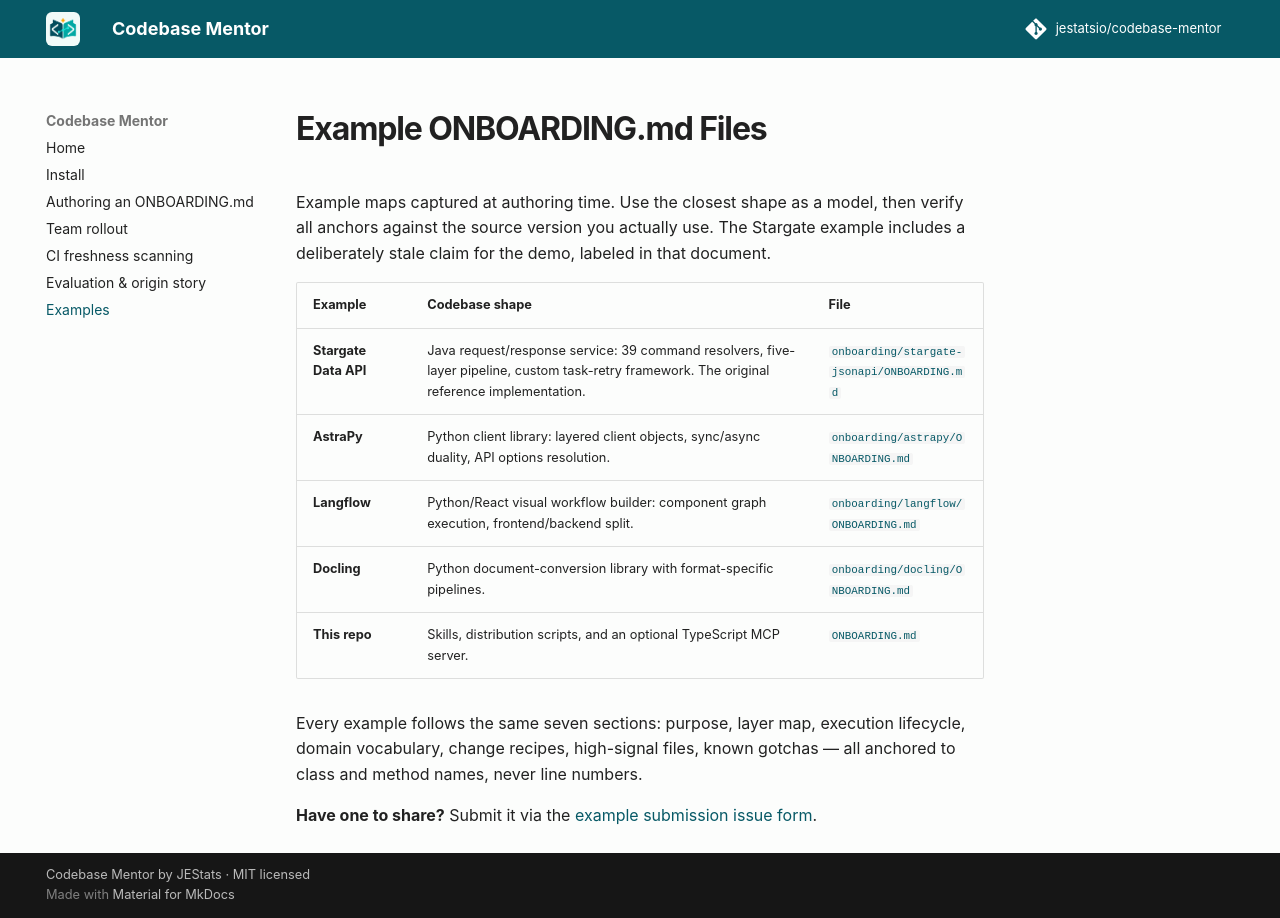

repository: jestatsio/codebase-mentor · page: examples/index.html · generator: mkdocs

# Example ONBOARDING.md Files

Example maps captured at authoring time. Use the closest shape as a model, then verify all anchors against the source version you actually use. The Stargate example includes a deliberately stale claim for the demo, labeled in that document.

| Example | Codebase shape | File |
|---|---|---|
| **Stargate Data API** | Java request/response service: 39 command resolvers, five-layer pipeline, custom task-retry framework. The original reference implementation. | [`onboarding/stargate-jsonapi/ONBOARDING.md`](https://github.com/jestatsio/codebase-mentor/blob/main/onboarding/stargate-jsonapi/ONBOARDING.md) |
| **AstraPy** | Python client library: layered client objects, sync/async duality, API options resolution. | [`onboarding/astrapy/ONBOARDING.md`](https://github.com/jestatsio/codebase-mentor/blob/main/onboarding/astrapy/ONBOARDING.md) |
| **Langflow** | Python/React visual workflow builder: component graph execution, frontend/backend split. | [`onboarding/langflow/ONBOARDING.md`](https://github.com/jestatsio/codebase-mentor/blob/main/onboarding/langflow/ONBOARDING.md) |
| **Docling** | Python document-conversion library with format-specific pipelines. | [`onboarding/docling/ONBOARDING.md`](https://github.com/jestatsio/codebase-mentor/blob/main/onboarding/docling/ONBOARDING.md) |
| **This repo** | Skills, distribution scripts, and an optional TypeScript MCP server. | [`ONBOARDING.md`](https://github.com/jestatsio/codebase-mentor/blob/main/ONBOARDING.md) |

Every example follows the same seven sections: purpose, layer map, execution lifecycle, domain vocabulary, change recipes, high-signal files, known gotchas — all anchored to class and method names, never line numbers.

**Have one to share?** Submit it via the [example submission issue form](https://github.com/jestatsio/codebase-mentor/issues/new/choose).
